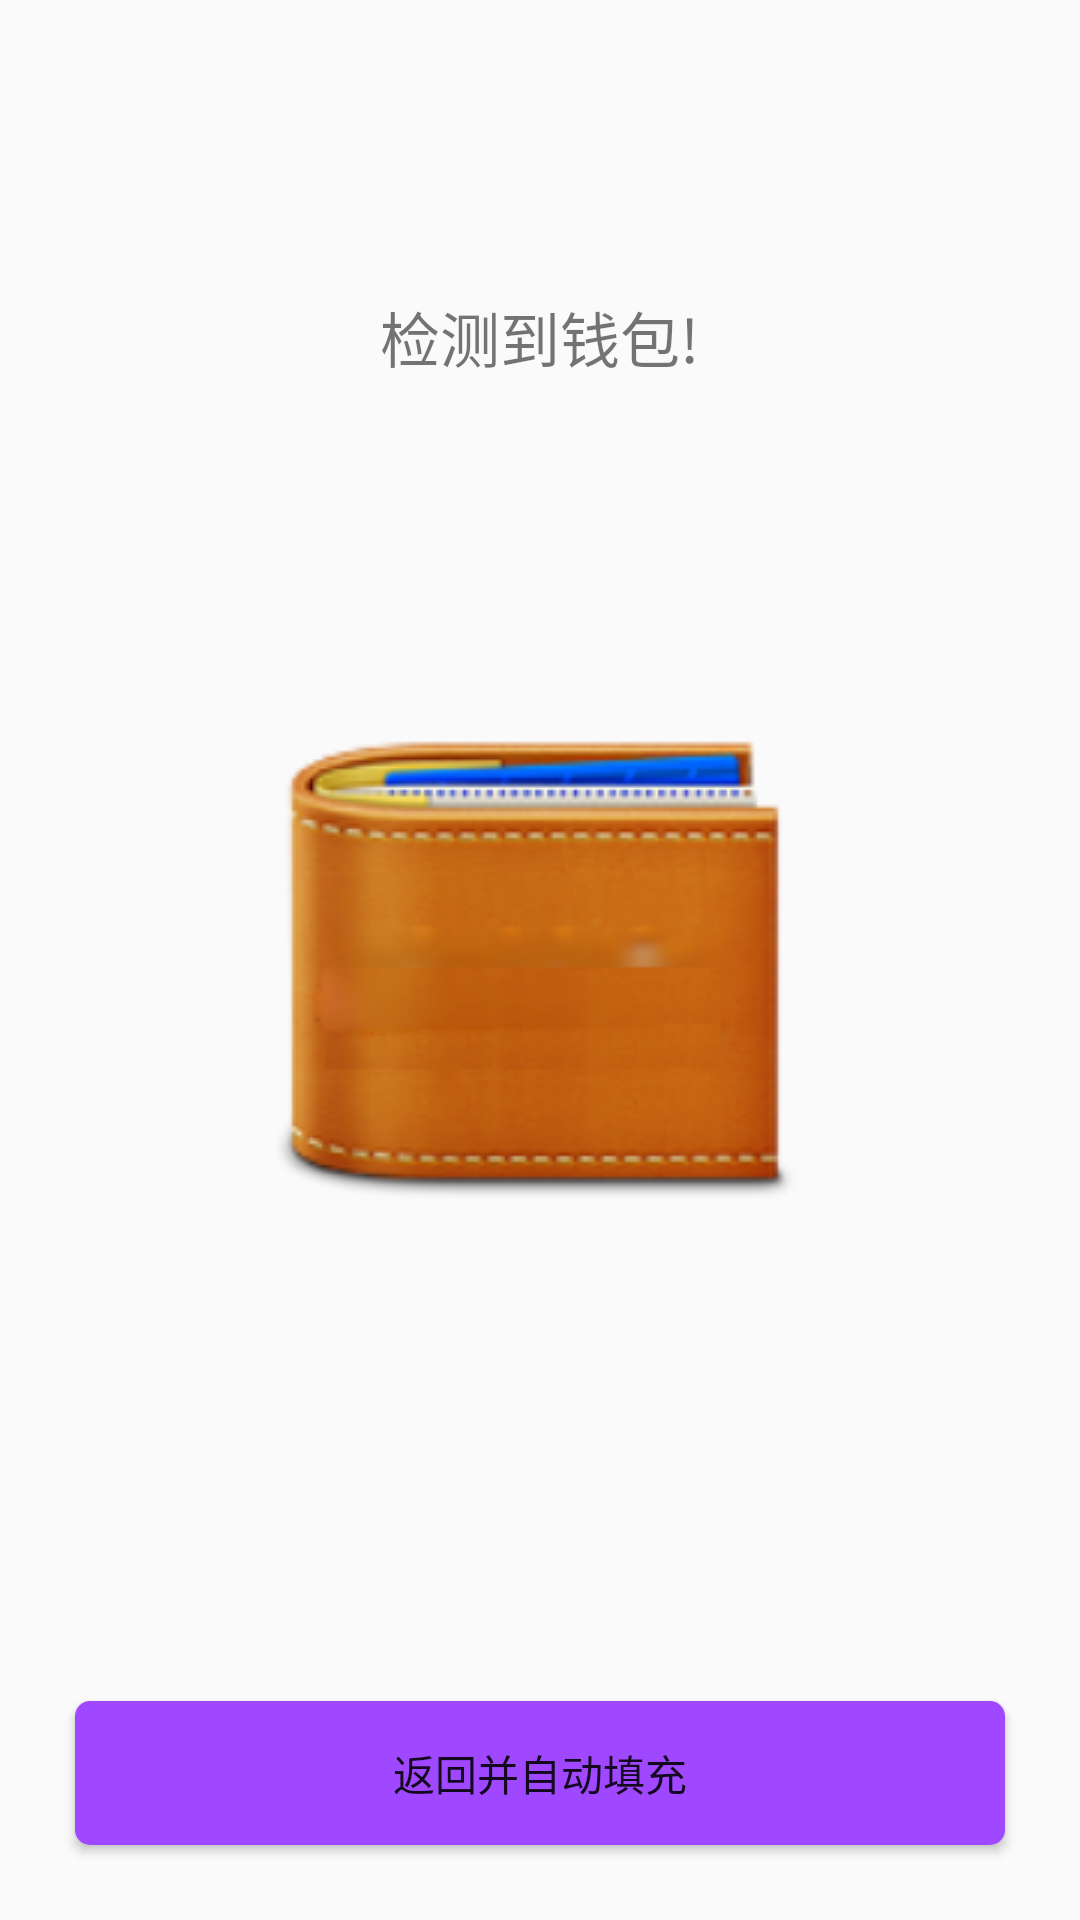

Here is an Android app screen rendered from its layout file. Give the layout XML and the strings, colors and styles it references.
<!-- AndroidManifest.xml: application theme AppTheme -->
<!-- res/layout/activity_read.xml -->
<?xml version="1.0" encoding="utf-8"?>
<FrameLayout
    xmlns:android="http://schemas.android.com/apk/res/android"
    android:layout_width="match_parent"
    android:layout_height="match_parent"
    android:layout_alignParentTop="true"
    android:layout_centerHorizontal="true"
    android:layout_marginTop="62dp">

    <ImageView
        android:id="@+id/readImage"
        android:layout_width="wrap_content"
        android:layout_height="wrap_content"
        android:layout_gravity="center"
        android:src="@drawable/wallet2" />

    <TextView
        android:id="@+id/textViewGoodId"
        android:layout_width="wrap_content"
        android:layout_height="37dp"
        android:layout_above="@+id/returnnns"
        android:layout_alignEnd="@+id/returnnns"
        android:layout_gravity="center"
        android:textColor="#FFFFFF"
        android:textSize="28sp" />

    <TextView
        android:id="@+id/readText"
        android:layout_width="wrap_content"
        android:layout_height="127dp"
        android:layout_gravity="center_horizontal|top"
        android:gravity="bottom"
        android:text="检测到钱包!"
        android:textSize="20sp" />

    <Button
        android:id="@+id/returnnns"
        android:layout_width="fill_parent"
        android:layout_height="wrap_content"
        android:layout_alignParentTop="true"
        android:layout_gravity="right|bottom"
        android:layout_margin="25dp"
        android:background="@drawable/button_style"
        android:text="返回并自动填充" />

</FrameLayout>
<!-- resources referenced by this layout -->
<resources>
  <!-- drawable button_style (drawable) -->
  <?xml version="1.0" encoding="utf-8"?>
  <shape xmlns:android="http://schemas.android.com/apk/res/android"
      android:shape="rectangle">
      
      <solid android:color="#ffa048ff" />
      
      
      <corners android:radius="5dip" />
  
      
      <padding
          android:bottom="10dp"
          android:left="10dp"
          android:right="10dp"
          android:top="10dp" />
  </shape>
  <!-- drawable wallet2: png bitmap (drawable, 45440 bytes) -->
  <style name="AppTheme" parent="Theme.AppCompat.Light.DarkActionBar">
          
          <item name="android:actionBarStyle">@style/MyActionBar</item>
      </style>
  <style name="MyActionBar" parent="@android:style/Widget.Holo.Light.ActionBar">
          <item name="android:background">@drawable/actionbar_background</item>
      </style>
  <!-- drawable actionbar_background (drawable) -->
  <?xml version="1.0" encoding="utf-8"?>
  <shape xmlns:android="http://schemas.android.com/apk/res/android">
      <solid android:color="#ffa048ff"/>
  </shape>
</resources>
